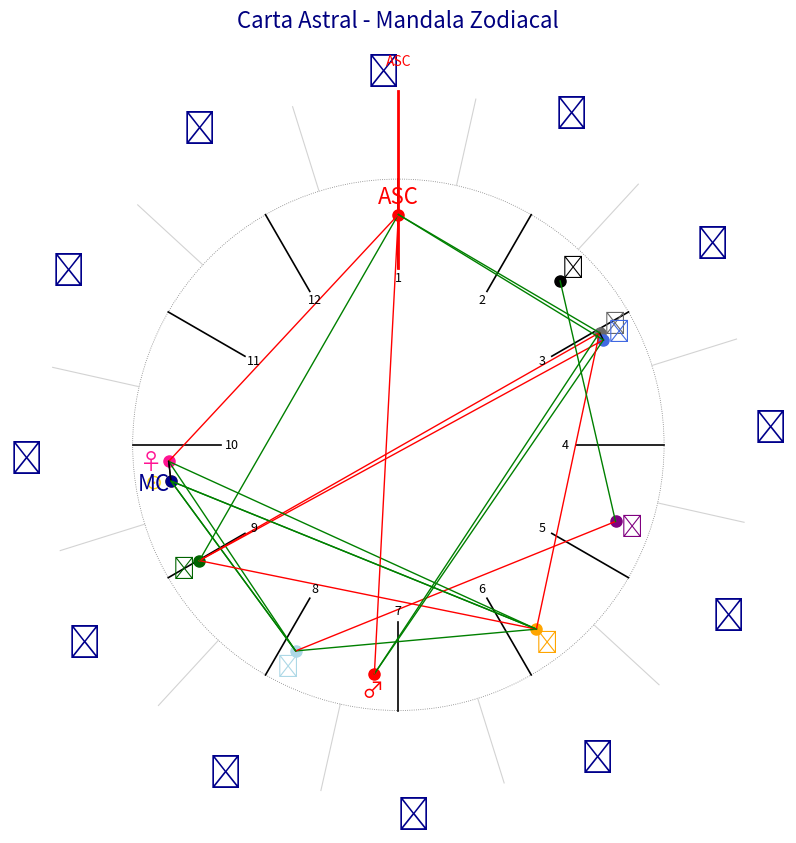

Write the Python code that produced this figure.
'''''
import matplotlib.pyplot as plt
import numpy as np

# Coordenadas del círculo zodiacal
fig, ax = plt.subplots(figsize=(6,6), subplot_kw={'projection': 'polar'})
ax.set_theta_direction(-1)  # Horario
ax.set_theta_offset(np.pi/2)  # Desde arriba
ax.set_yticklabels([])
ax.set_xticklabels([])

# Dividir en 12 casas
for i in range(12):
    angle = i * 30 * np.pi / 180
    ax.plot([angle, angle], [0, 1], color='black')

# Dibujar planetas (ejemplo con 3)
planetas = {
    "Sol": 50,    # grados
    "Luna": 120,
    "Marte": 215,
    "Mercurio": 260,
    "Venus": 95,
    "Jupiter": 130,
    "Pluton": 105,
    "Saturno": 343,
    "Neptuno": 220,
    "Urano": 140,
    "Quiron": 55,
    "Lilith": 84,
    "Ascen": 20,
    "NodoN": 75,
    "NodoS": 15
}

for planeta, grado in planetas.items():
    theta = (360 - grado + 90) % 360  # convertir a dirección polar
    angle_rad = np.deg2rad(theta)
    ax.plot(angle_rad, 0.9, 'o', label=planeta)
    ax.text(angle_rad, 1.05, planeta, ha='center', va='center', fontsize=8)

plt.legend(loc='upper right')
plt.savefig("carta_astral.png")
plt.show()

import matplotlib.pyplot as plt
import numpy as np

# ------------------------
# CONFIGURACIÓN INICIAL
# ------------------------
# Posiciones ficticias de planetas (en grados zodiacales)
planetas = {
    '☉': 47,    # Sol en Tauro
    '☽': 335,   # Luna en Piscis
    '☿': 55,    # Mercurio
    '♀': 65,    # Venus
    '♂': 300,   # Marte
    '♃': 275,   # Júpiter
    '♄': 95,    # Saturno
    '♅': 200,   # Urano
    '♆': 225,   # Neptuno
    '♇': 215,   # Plutón
    '⚷': 150,   # Quirón
    '☊': 10,    # Nodo Norte
    '☋': 190,   # Nodo Sur
    '⚸': 320,   # Lilith
    'Asc': 137,  # Ascendente
}

# Casas ficticias en grados zodiacales
casas = [123.4, 152.6, 182.1, 215.0, 245.8, 275.0, 305.2, 333.5, 3.1, 34.7, 65.3, 95.6]

# Colores por planeta
colores = {
    '☉': 'gold', '☽': 'lightblue', '☿': 'darkgreen', '♀': 'deeppink', '♂': 'red',
    '♃': 'orange', '♄': 'dimgray', '♅': 'royalblue', '♆': 'purple', '♇': 'black',
    '⚷': 'darkviolet', '☊': 'teal', '☋': 'teal', '⚸': 'darkred'
}

# Signos zodiacales (glifos)
signos = ['♈', '♉', '♊', '♋', '♌', '♍', '♎', '♏', '♐', '♑', '♒', '♓']

# ------------------------
# FUNCIONES
# ------------------------
def dibujar_aspectos(ax, planetas, orbes):
    planetas_items = list(planetas.items())
    for i in range(len(planetas_items)):
        p1, g1 = planetas_items[i]
        for j in range(i + 1, len(planetas_items)):
            p2, g2 = planetas_items[j]
            diff = abs(g1 - g2)
            diff = min(diff, 360 - diff)
            for aspecto, (angle, orbe, color) in orbes.items():
                if abs(diff - angle) <= orbe:
                    t1 = np.deg2rad((360 - g1 + 90) % 360)
                    t2 = np.deg2rad((360 - g2 + 90) % 360)
                    ax.plot([t1, t2], [0.2, 0.85], color=color, lw=1)
                    break

# ------------------------
# GRAFICAR CARTA ASTRAL
# ------------------------
fig, ax = plt.subplots(figsize=(9,9), subplot_kw={'projection': 'polar'})
ax.set_theta_direction(-1)
ax.set_theta_offset(np.pi / 2)
ax.set_xticks([])
ax.set_yticks([])
ax.set_facecolor("#f7f7f7")

# Dibujar signos zodiacales
theta_signos = np.linspace(0, 2 * np.pi, 12, endpoint=False)
for i, signo in enumerate(signos):
    angle = theta_signos[i] + np.deg2rad(15)
    ax.text(angle, 1.07, signo, fontsize=24, ha='center', va='center', fontweight='bold', color='darkblue')

# Líneas de signos
for i in range(12):
    angle = np.deg2rad(i * 30)
    ax.plot([angle, angle], [0, 1], color='lightgray', lw=0.8)

# Dibujar casas
for i, casa_grado in enumerate(casas):
    theta = np.deg2rad((360 - casa_grado + 90) % 360)
    ax.plot([theta, theta], [0, 1], color='black', lw=1.2)
    ax.text(theta, 1.02, str(i+1), fontsize=9, ha='center', va='center', color='black')

# Dibujar planetas
for planeta, grado in planetas.items():
    theta = np.deg2rad((360 - grado + 90) % 360)
    ax.plot(theta, 0.85, 'o', color=colores.get(planeta, 'black'), markersize=8)
    ax.text(theta, 0.92, planeta, fontsize=16, ha='center', va='center', color=colores.get(planeta, 'black'))

# Dibujar aspectos
orbes = {
    "conjunción": (0, 8, 'gray')
   # "oposición": (180, 8, 'red'),
   # "trígono": (120, 6, 'green'),
   # "cuadratura": (90, 6, 'red'),
   # "sextil": (60, 5, 'green')
}
dibujar_aspectos(ax, planetas, orbes)

# Título y guardar
ax.set_title("Carta Astral - Posiciones y Aspectos", fontsize=16, pad=20, color='navy')
plt.savefig("carta_astral_completa.png", dpi=300, bbox_inches='tight')
plt.show()
'''

import matplotlib.pyplot as plt
import numpy as np

# ------------------------
# CONFIGURACIÓN INICIAL
# ------------------------
# [redacted]
planetas = {
    '☉': 38.317,    # Sol 8°19' Tauro
    '☽': 343.86,     # Luna 13°51' Piscis
    '☿': 17.18,      # Mercurio 17°11' Aries
    '♀': 43.25,      # Venus 13°15' Tauro
    '♂': 323.35,     # Marte 23°21' Acuario
    '♃': 280.54,     # Júpiter 10°32' Capricornio
    '♄': 198.23,     # Saturno 18°13' Libra
    '♅': 200.29,     # Urano 20°17' Libra
    '♆': 246.81,     # Neptuno 6°48' Sagitario
    '♇': 182.0,      # Plutón 2°10' Libra
    'ASC': 137.37,   # Ascendente 17°22' Leo
    'MC': 38.32      # Medio Cielo 8°19' Tauro
}

offset = planetas['ASC']  # desplazamiento en grados para alinear el ASC

# Calcular cúspides de casas basadas en ASC cada 30° en sentido antihorario
casas = [(planetas['ASC'] + i * 30) % 360 for i in range(12)]

# Colores por planeta
colores = {
    '☉': 'gold', '☽': 'lightblue', '☿': 'darkgreen', '♀': 'deeppink', '♂': 'red',
    '♃': 'orange', '♄': 'dimgray', '♅': 'royalblue', '♆': 'purple', '♇': 'black',
    'ASC': 'red', 'MC': 'darkblue'
}

signos = ['♈', '♉', '♊', '♋', '♌', '♍', '♎', '♏', '♐', '♑', '♒', '♓']
'''
# ------------------------
# FUNCIONES
# ------------------------
def dibujar_aspectos(ax, planetas, orbes):
    planetas_items = list(planetas.items())
    r_planeta = 0.65  # radio de los símbolos planetarios
    for i in range(len(planetas_items)):
        p1, g1 = planetas_items[i]
        for j in range(i + 1, len(planetas_items)):
            p2, g2 = planetas_items[j]
            diff = abs(g1 - g2)
            diff = min(diff, 360 - diff)
            for aspecto, (angle, orbe, color) in orbes.items():
                if abs(diff - angle) <= orbe:
                    theta1 = np.deg2rad((360 - g1 + 90) % 360)
                    theta2 = np.deg2rad((360 - g2 + 90) % 360)
                    x1, y1 = r_planeta * np.cos(theta1), r_planeta * np.sin(theta1)
                    x2, y2 = r_planeta * np.cos(theta2), r_planeta * np.sin(theta2)
                    ax.plot([x1, x2], [y1, y2], color=color, lw=1)
                    break
'''
# ------------------------
# FUNCIONES Y ROTACIONES
# ------------------------

# Ajuste global de ángulos según el ASC
def ajustar_angulo(grado, asc):
    return (360 - (grado - asc + 360) % 360 + 90) % 360

# Dibujar aspectos como líneas entre planetas si el ángulo cae dentro del orbe
def dibujar_aspectos(ax, planetas, orbes, asc):
    planetas_items = list(planetas.items())
    r_planeta = 0.65
    for i in range(len(planetas_items)):
        p1, g1 = planetas_items[i]
        for j in range(i + 1, len(planetas_items)):
            p2, g2 = planetas_items[j]
            diff = abs(g1 - g2)
            diff = min(diff, 360 - diff)
            for aspecto, (angle, orbe, color) in orbes.items():
                if abs(diff - angle) <= orbe:
                    
                    theta1 = np.deg2rad(ajustar_angulo(g1, asc))
                    theta2 = np.deg2rad(ajustar_angulo(g2, asc))
                    x1, y1 = r_planeta * np.cos(theta1), r_planeta * np.sin(theta1)
                    x2, y2 = r_planeta * np.cos(theta2), r_planeta * np.sin(theta2)
                    ax.plot([x1, x2], [y1, y2], color=color, lw=1)
                    break

# ------------------------
# GRAFICAR CARTA ASTRAL
# ------------------------
fig, ax = plt.subplots(figsize=(10,10))
ax.set_aspect('equal')
ax.axis('off')
ax.set_facecolor("#f7f7f7")

# Dibujar el círculo exterior del zodíaco, rotado según el ASC
for i, signo in enumerate(signos):
    angle = np.deg2rad(ajustar_angulo(i * 30 + 15, planetas['ASC']))

 #   angle = np.deg2rad((i * 30 - offset + 90) % 360 + 15)  # +15 para centrar el glifo
    x = 1.05 * np.cos(angle)
    y = 1.05 * np.sin(angle)
    ax.text(x, y, signo, fontsize=24, ha='center', va='center', fontweight='bold', color='darkblue')


# Líneas de división de signos

for i in range(12):
 #   angle = np.deg2rad((i * 30 - offset + 90) % 360)
    angle = np.deg2rad(ajustar_angulo(i * 30, planetas['ASC']))

    x0, y0 = 0.75 * np.cos(angle), 0.75 * np.sin(angle)
    x1, y1 = 1.0 * np.cos(angle), 1.0 * np.sin(angle)
    ax.plot([x0, x1], [y0, y1], color='lightgray', lw=0.8)


# Dibujar casas (círculo interno)
for i, casa_grado in enumerate(casas):
#    angle = np.deg2rad((360 - casa_grado + 90) % 360)
    angle = np.deg2rad(ajustar_angulo(casa_grado, planetas['ASC']))

    x0, y0 = 0.5 * np.cos(angle), 0.5 * np.sin(angle)
    x1, y1 = 0.75 * np.cos(angle), 0.75 * np.sin(angle)
    ax.plot([x0, x1], [y0, y1], color='black', lw=1.2)
    ax.text(0.47 * np.cos(angle), 0.47 * np.sin(angle), str(i+1), fontsize=9, ha='center', va='center', color='black')

# Destacar ASC
#theta_asc = np.deg2rad((360 - planetas['ASC'] + 90) % 360)
theta_asc = np.deg2rad(ajustar_angulo(planetas['ASC'], planetas['ASC']))

x0, y0 = 0.5 * np.cos(theta_asc), 0.5 * np.sin(theta_asc)
x1, y1 = 1.0 * np.cos(theta_asc), 1.0 * np.sin(theta_asc)
ax.plot([x0, x1], [y0, y1], color='red', lw=2)
ax.text(1.08 * np.cos(theta_asc), 1.08 * np.sin(theta_asc), "ASC", fontsize=10, ha='center', va='center', color='red')

# Dibujar planetas en el anillo intermedio
for planeta, grado in planetas.items():
#    theta = np.deg2rad((360 - grado + 90) % 360)
    theta = np.deg2rad(ajustar_angulo(grado, planetas['ASC']))

    x, y = 0.65 * np.cos(theta), 0.65 * np.sin(theta)
    ax.plot(x, y, 'o', color=colores.get(planeta, 'black'), markersize=8)
    ax.text(0.70 * np.cos(theta), 0.70 * np.sin(theta), planeta, fontsize=16, ha='center', va='center', color=colores.get(planeta, 'black'))

# Aspectos con orbes personalizados
orbes = {
    "conjunción": (0, 10, 'black'),
    "oposición": (180, 10, 'red'),
    "trígono": (120, 8, 'green'),
    "cuadratura": (90, 8, 'red'),
    "sextil": (60, 6, 'green')
}
#dibujar_aspectos(ax, planetas, orbes)
dibujar_aspectos(ax, planetas, orbes, planetas['ASC'])

ax.set_title("Carta Astral - Mandala Zodiacal", fontsize=16, pad=20, color='navy')
# Círculo interior decorativo
circle = plt.Circle((0, 0), 0.75, transform=ax.transData, fill=False, color='gray', linewidth=0.6, linestyle='dotted')
ax.add_patch(circle)

plt.savefig("carta_astral_doble_circulo.png", dpi=300, bbox_inches='tight')
plt.show()

